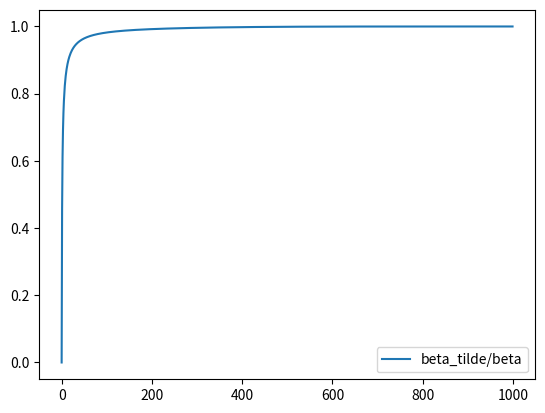

Reproduce this figure in Python.
import numpy as np

def linear_beta_schedule(timesteps, start=0.0001, end=0.02):
    return np.linspace(start, end, timesteps)


betas = linear_beta_schedule(1000)
alphas = 1 - betas
alphas_cumprod = np.cumprod(alphas)
alphas_cumprod_prev = np.append(1, alphas_cumprod[:-1])
betas_tilde = (1- alphas_cumprod_prev) / (1- alphas_cumprod) * betas

import matplotlib.pyplot as plt
# plot betas and beta_tildes
# plt.plot(betas, label='beta')
# plt.plot(betas_tilde, label='beta_tilde')
plt.plot(betas_tilde/betas, label='beta_tilde/beta')
plt.legend()
plt.show()
